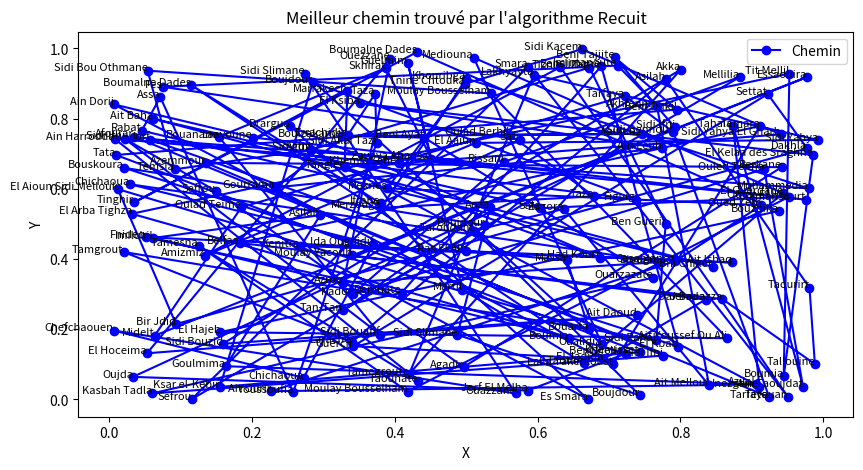

Source code (Python):
import numpy as np
import matplotlib.pyplot as plt
import random
import time
import statistics





# Définir les distances entre les villes manuellement
def generate_distance_matrix(cities):
    num_cities = len(cities)
    distance_matrix = np.zeros((num_cities, num_cities))
    
    # Remplir la matrice des distances
    for i in range(num_cities):
        for j in range(i + 1, num_cities):
            distance = random.randint(50, 1000)  # Distance aléatoire entre 50 et 1000 km
            distance_matrix[i, j] = distance
            distance_matrix[j, i] = distance
    
    return distance_matrix

# Calcul de la distance totale pour une tournée donnée
def total_distance(distance_matrix, tour):
    distance = 0
    for i in range(len(tour)):
        distance += distance_matrix[tour[i], tour[(i + 1) % len(tour)]]
    return distance

# Perturbation de la solution actuelle (échange de deux villes)
def perturb_tour(tour):
    new_tour = tour.copy()
    i, j = random.sample(range(len(tour)), 2)
    new_tour[i], new_tour[j] = new_tour[j], new_tour[i]
    return new_tour

# Algorithme de recuit simulé
def simulated_annealing(distance_matrix, initial_temp, cooling_rate, min_temp):
    num_cities = len(distance_matrix)
    current_tour = list(range(num_cities))
    random.shuffle(current_tour)
    current_cost = total_distance(distance_matrix, current_tour)
    
    best_tour = current_tour
    best_cost = current_cost
    
    temp = initial_temp
    
    while temp > min_temp:
        new_tour = perturb_tour(current_tour)
        new_cost = total_distance(distance_matrix, new_tour)
        delta_e = new_cost - current_cost
        
        if new_cost < current_cost or random.uniform(0, 1) < np.exp(-delta_e / temp):
            current_tour = new_tour
            current_cost = new_cost
        
        if new_cost < best_cost:
            best_tour = new_tour
            best_cost = new_cost
        
        temp *= cooling_rate
    
    return best_tour, best_cost
 

 
# Visualisation de la tournée
def plot_path(cities, path):
    coords = np.random.rand(len(cities), 2)  # Coordonnées aléatoires pour la visualisation
    
    x = [coords[i][0] for i in path] + [coords[path[0]][0]]
    y = [coords[i][1] for i in path] + [coords[path[0]][1]]
    
    plt.figure(figsize=(10, 5))
    plt.plot(x, y, 'bo-', label='Chemin') 
    for i, (cx, cy) in enumerate(coords):
        plt.text(cx, cy, f'{cities[i]}', fontsize=8, ha='right')
    plt.xlabel('X')
    plt.ylabel('Y')
    plt.title('Meilleur chemin trouvé par l\'algorithme Recuit')
    plt.legend() 
    plt.show()


# Paramètres
initial_temp = 1000
cooling_rate = 0.995
min_temp = 1

# Définition des 150 villes marocaines
cities = [
    'Casablanca', 'Rabat', 'Marrakech', 'Fes', 'Tangier', 'Agadir', 'Oujda', 'Meknes', 'Tetouan', 'Kenitra',
    'Safi', 'Essaouira', 'El Jadida', 'Nador', 'Taza', 'Khouribga', 'Beni Mellal', 'Laayoune', 'Ouarzazate', 'Errachidia',
    'Chefchaouen', 'Dakhla', 'Khemisset', 'Tiznit', 'Ifrane', 'Larache', 'Mohammedia', 'Azrou', 'Sefrou', 'Ouezzane',
    'Guelmim', 'Asilah', 'Boujdour', 'Ksar el-Kebir', 'Oualidia', 'Berkane', 'Settat', 'Tantan', 'Sidi Ifni', 'Tinghir',
    'Youssoufia', 'Sidi Bennour', 'Sidi Slimane', 'Taroudant', 'Ait Melloul', 'Sidi Kacem', 'Taourirt', 'Zagora', 'Midelt',
    'Guercif', 'Fnideq', 'Martil', 'El Kelaa des Sraghna', 'Sidi Yahya El Gharb', 'Ouazzane', 'Sidi Slimane', 'Benslimane', 
    'Bouznika', 'Skhirat', 'Temara', 'Sale', 'Tamansourt', 'Ait Ourir', 'Chichaoua', 'Amizmiz', 'Imintanoute', 'Tnine Chtouka', 
    'Sidi Bou Othmane', 'Ben Guerir', 'Ras El Ain', 'Sidi Rahal', 'Boujdour', 'Es Smara', 'Akhfennir', 'Tarfaya', 'Sidi Ifni', 
    'Massa', 'Tata', 'Akka', 'Assa', 'Bouizakarne', 'Inezgane', 'Drargua', 'Belfaa', 'Taliouine', 'Ida Ougnidif', 'Aoulouz', 
    'Biougra', 'Temsia', 'El Arba Tighza', 'Tamegroute', 'Agdz', 'Tamgrout', 'Beni Tajjite', 'Outat El Haj', 'Boumia', 'Bouanane', 
    'El Aaiun', 'Goulmima', 'Boumalne Dades', 'El Hajeb', 'El Hoceima', 'Taounate', 'Sefrou', 'Jerada', 'Figuig', 'Sidi Ifni',
    'Smara', 'Azilal', 'Tahala', 'Kasbah Tadla', 'Moulay Yacoub', 'Rissani', 'Imilchil', 'Anza', 'Sidi Bouzid', 'Oued Zem',
    'Ain Harrouda', 'Mellilia', 'Bouskoura', 'Dar Bouazza', 'Mediouna', 'Tit Mellil', 'Chichaoua', 'Lakhyayta', 'Ouled Teima',
    'Azemmour', 'Oulad Berhil', 'Moulay Bousselham', 'Asilah', 'Merzouga', 'Ain Taoujdat', 'Beni Ayat', 'Ait Ishaq', 'Ait Baha',
    'Ait Youssef Ou Ali', 'Ait Daoud', 'Afourar', 'Tamesna', 'Bouarfa', 'Beni Oukil', 'Gourrama', 'Tan-Tan', 'Boumia', 'Sidi Yahya',
    'Tarfaya', 'Sidi Allal Tazi', 'Bir Jdid', 'El Aioun Sidi Mellouk', 'Ain Dorij', 'Jorf', 'El Kbab', 'Lalla Takerkoust',
    'Bni Chiker', 'Jorf El Melha', 'Taza', 'Demnate', 'Sidi Ifni', 'Boumalne Dades', 'Moulay Bousselham', 'Ain Leuh', 'Oulad Teima',
    'Zag', 'Boujdour', 'El Guerdane', 'Khemis Sahel', 'Had Kourt', 'Sidi Bouafif', 'Zawiya Ahansal', 'El Ksiba'
]



# Génération de la matrice des distances
distance_matrix = generate_distance_matrix(cities)
start_time = time.time()
# Exécution de l'algorithme de recuit simulé

num_runs = 10
execution_times = []
best_distances = []

for _ in range(num_runs):
    start_time = time.time()

    best_tour, best_cost = simulated_annealing(distance_matrix, initial_temp, cooling_rate, min_temp)
    
    end_time = time.time()

    # Calcul du temps d'exécution
    execution_time = end_time - start_time
    execution_times.append(execution_time)

    # Ajout de la meilleure distance trouvée à la liste
    best_distances.append(best_cost)
    
    # Affichage de la meilleure distance trouvée pour chaque exécution
    print(f"Distance totale pour l'exécution {_ + 1}: {best_cost}")

# Calcul des statistiques sur les meilleures distances
mean_distance = np.mean(best_distances)
std_distance = np.std(best_distances)

# Calcul du temps d'exécution moyen
average_execution_time = statistics.mean(execution_times)

# Affichage des résultats globaux
print(f"Temps d'exécution moyen sur {num_runs} exécutions : {average_execution_time:.4f} secondes")
print(f"Algorithme du recuit : Distance moyenne = {mean_distance:.2f} km, Écart-type = {std_distance:.2f}")




# Coordonnées fictives pour la visualisation (si nécessaire, ajustez les coordonnées réelles)
city_coords = np.random.rand(len(cities), 2)

# Visualisation
plot_path(cities, best_tour)
